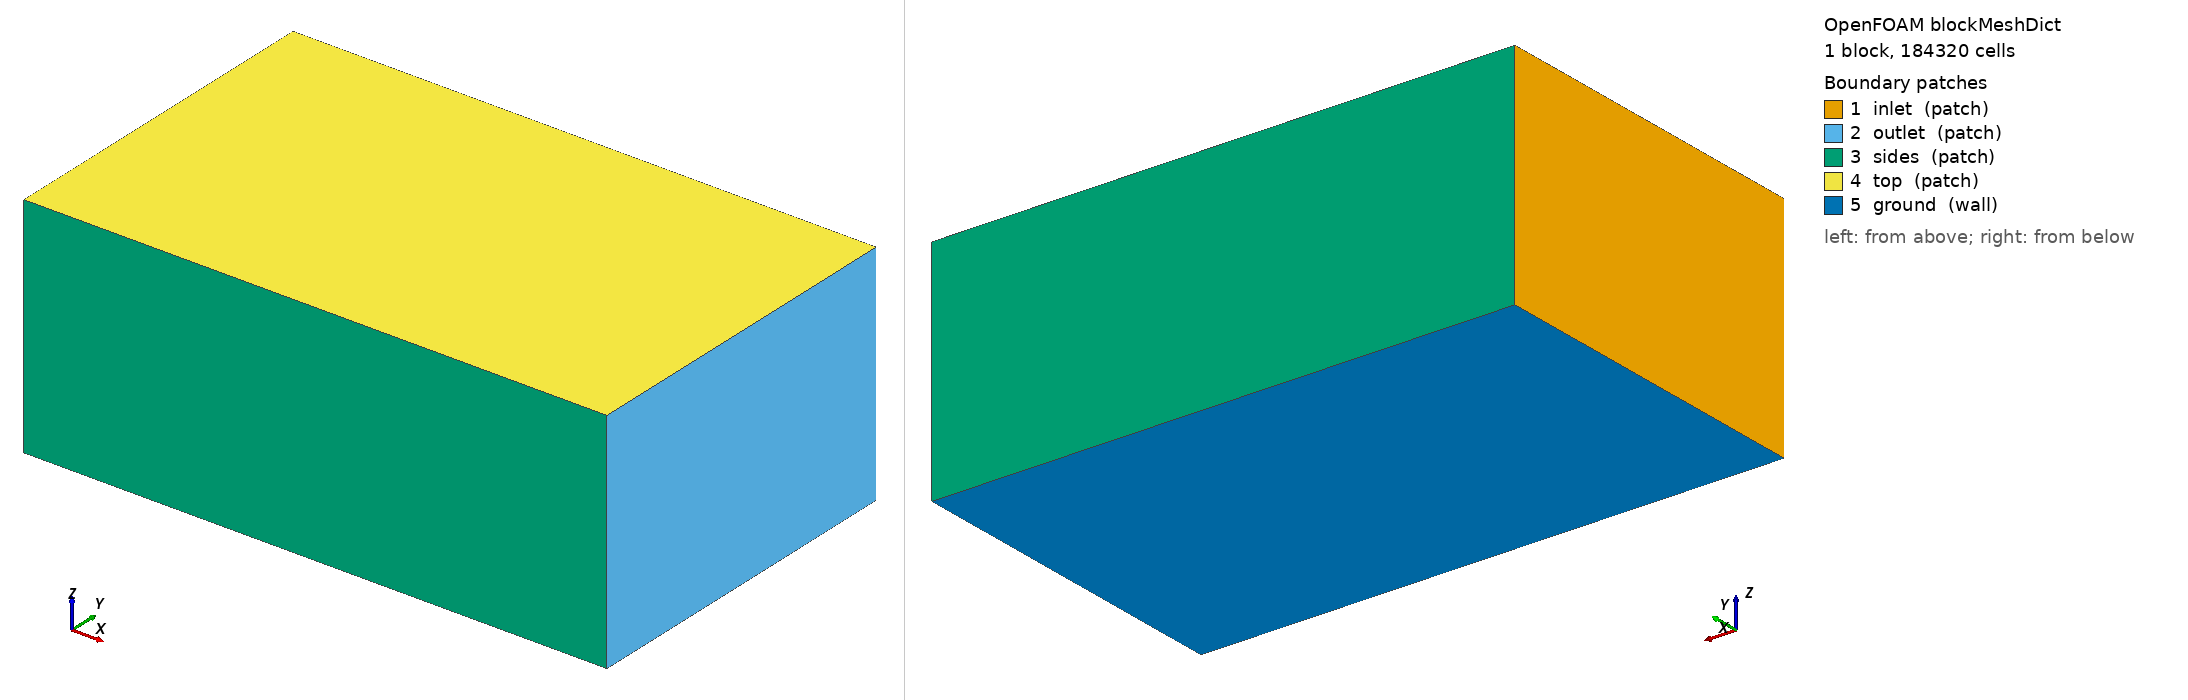

OpenFOAM case: the mesh blockMesh builds from blockMeshDict, 1 block(s), 184320 cells. Boundary patches (legend numbers): 1 inlet (patch), 2 outlet (patch), 3 sides (patch), 4 top (patch), 5 ground (wall). Left view from above one corner, right view from below the opposite corner. Boundary conditions: 2 field file(s) under 0/; 0 of 5 drawn patches have an entry in a shipped field file.

=== system/blockMeshDict ===
/*--------------------------------*- C++ -*----------------------------------*\
| =========                 |                                                 |
| \\      /  F ield         | OpenFOAM: The Open Source CFD Toolbox           |
|  \\    /   O peration     | Version:  2412                                  |
|   \\  /    A nd           | Website:  www.openfoam.com                      |
|    \\/     M anipulation  |                                                 |
\*---------------------------------------------------------------------------*/
FoamFile
{
    version     2.0;
    format      ascii;
    class       dictionary;
    object      blockMeshDict;
}
// * * * * * * * * * * * * * * * * * * * * * * * * * * * * * * * * * * * * * //

scale 1;

vertices
(
    (-6.0 -6.0 -3.851)
    (14.0 -6.0 -3.851)
    (14.0 6.0 -3.851)
    (-6.0 6.0 -3.851)
    (-6.0 -6.0 4.0)
    (14.0 -6.0 4.0)
    (14.0 6.0 4.0)
    (-6.0 6.0 4.0)
);

blocks
(
    hex (0 1 2 3 4 5 6 7) (80 48 48) simpleGrading (1 1 1)
);

edges ();

boundary
(
    inlet  { type patch; faces ((0 4 7 3)); }
    outlet { type patch; faces ((1 2 6 5)); }
    sides  { type patch; faces ((0 1 5 4) (3 7 6 2)); }
    top    { type patch; faces ((4 5 6 7)); }
    ground { type wall;  faces ((0 3 2 1)); }
);

mergePatchPairs ();


=== system/controlDict ===
/*--------------------------------*- C++ -*----------------------------------*\
| =========                 |                                                 |
| \\      /  F ield         | OpenFOAM: The Open Source CFD Toolbox           |
|  \\    /   O peration     | Version:  2412                                  |
|   \\  /    A nd           | Website:  www.openfoam.com                      |
|    \\/     M anipulation  |                                                 |
\*---------------------------------------------------------------------------*/
FoamFile
{
    version     2.0;
    format      ascii;
    class       dictionary;
    object      controlDict;
}
// * * * * * * * * * * * * * * * * * * * * * * * * * * * * * * * * * * * * * //

application     simpleFoam;
startFrom       startTime;
startTime       0;
stopAt          endTime;
endTime         2000;
deltaT          1;
writeControl    timeStep;
writeInterval   100;
purgeWrite      3;
writeFormat     ascii;
writePrecision  8;
writeCompression off;
timeFormat      general;
timePrecision   6;
runTimeModifiable true;

functions
{
    // plano receptor a la altura del suelo: D(x,y) se integra aqui
    receptorPlane
    {
        type            surfaces;
        libs            ("libsampling.so");
        surfaceFormat   raw;
        fields          (U p k omega);
        interpolationScheme cellPoint;
        surfaces
        {
            ground
            {
                type        plane;
                planeType   pointAndNormal;
                pointAndNormalDict
                {
                    point   (0 0 -3.841);
                    normal  (0 0 1);
                }
                triangulate false;
            }
        }
    }

    // lineas verticales: perfil de downwash u(z) bajo cada rotor
    downwashLines
    {
        type            sets;
        libs            ("libsampling.so");
        writeControl    timeStep;
        writeInterval   100;
        interpolationScheme cellPoint;
        setFormat       raw;
        fields          (U k omega);
        sets
        {
            line_under_rotor1
            {
                type        uniform;
                axis        z;
                start       (0.6965 0.6965 -3.831);
                end         (0.6965 0.6965 1.0);
                nPoints     60;
            }
        }
    }

    // residuos y fuerzas en el disco
    forces
    {
        type            forces;
        libs            ("libforces.so");
        writeControl    timeStep;
        writeInterval   20;
        patches         (ground);
        rho             rhoInf;
        rhoInf          1.1716;
        CofR            (0 0 0);
    }
}
